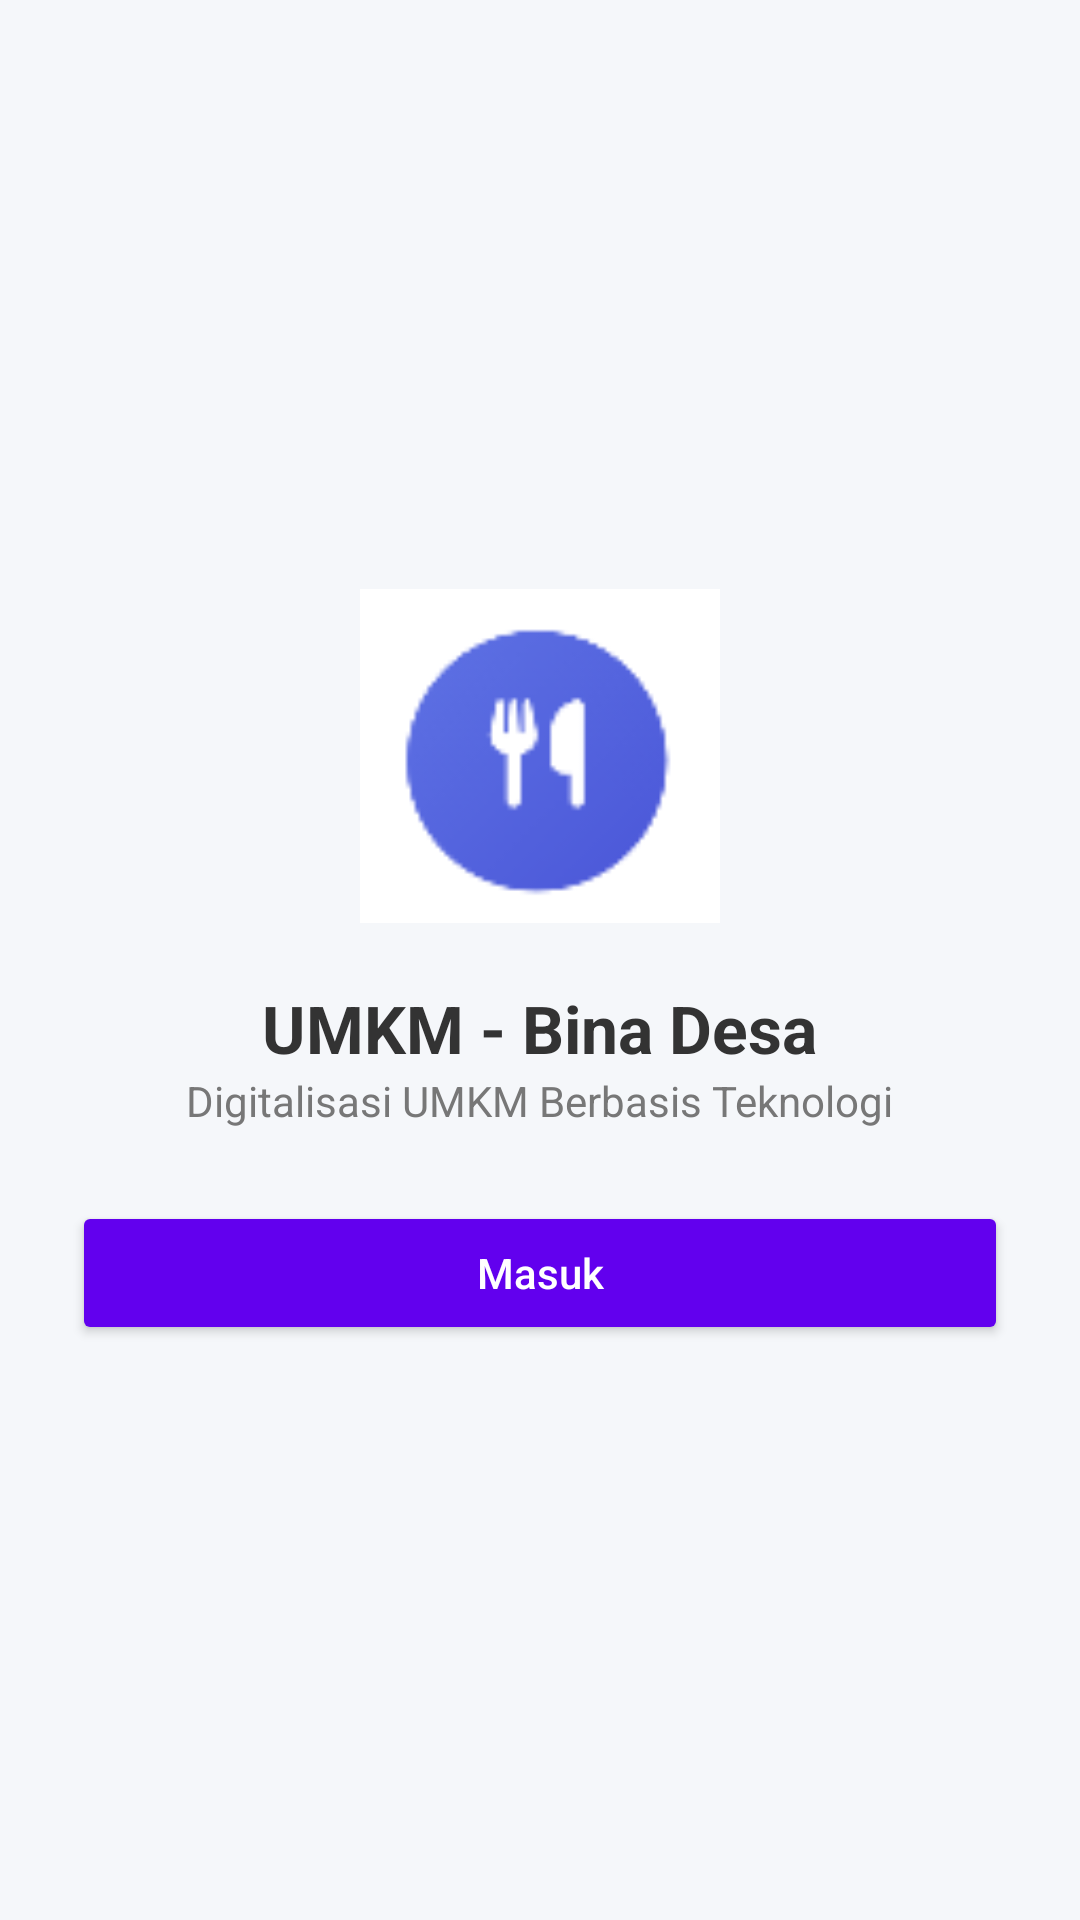

This screen was rendered from an Android layout file. Write that file and the resources it references.
<!-- AndroidManifest.xml: application theme Theme.Ozaidgaf -->
<!-- res/layout/activity_auth.xml -->
<?xml version="1.0" encoding="utf-8"?>
<androidx.constraintlayout.widget.ConstraintLayout
    xmlns:android="http://schemas.android.com/apk/res/android"
    xmlns:app="http://schemas.android.com/apk/res-auto"
    android:layout_width="match_parent"
    android:layout_height="match_parent"
    android:background="#F5F7FA">

    <LinearLayout
        android:layout_width="0dp"
        android:layout_height="wrap_content"
        android:orientation="vertical"
        android:gravity="center"
        android:padding="24dp"
        app:layout_constraintTop_toTopOf="parent"
        app:layout_constraintBottom_toBottomOf="parent"
        app:layout_constraintStart_toStartOf="parent"
        app:layout_constraintEnd_toEndOf="parent">

        <ImageView
            android:layout_width="120dp"
            android:layout_height="120dp"
            android:src="@drawable/logo_binadesa"
            android:contentDescription="Logo"
            android:layout_marginBottom="16dp"/>

        <TextView
            android:layout_width="wrap_content"
            android:layout_height="wrap_content"
            android:text="UMKM - Bina Desa"
            android:textSize="22sp"
            android:textStyle="bold"
            android:textColor="#333"/>

        <TextView
            android:layout_width="wrap_content"
            android:layout_height="wrap_content"
            android:text="Digitalisasi UMKM Berbasis Teknologi"
            android:textSize="14sp"
            android:textColor="#777"
            android:layout_marginBottom="24dp"/>

        <Button
            android:id="@+id/btnLogin"
            android:layout_width="match_parent"
            android:layout_height="wrap_content"
            android:text="Masuk"
            android:textAllCaps="false"
            android:backgroundTint="@color/purple_500"
            android:textColor="#FFFFFF"
            android:padding="12dp"/>

    </LinearLayout>

</androidx.constraintlayout.widget.ConstraintLayout>
<!-- resources referenced by this layout -->
<resources>
  <color name="purple_500">#6200EE</color>
  <!-- drawable logo_binadesa: png bitmap (drawable, 2928 bytes) -->
  <style name="Theme.Ozaidgaf" parent="Base.Theme.Ozaidgaf" />
  <style name="Base.Theme.Ozaidgaf" parent="Theme.Material3.DayNight.NoActionBar">
          
          
      </style>
</resources>
